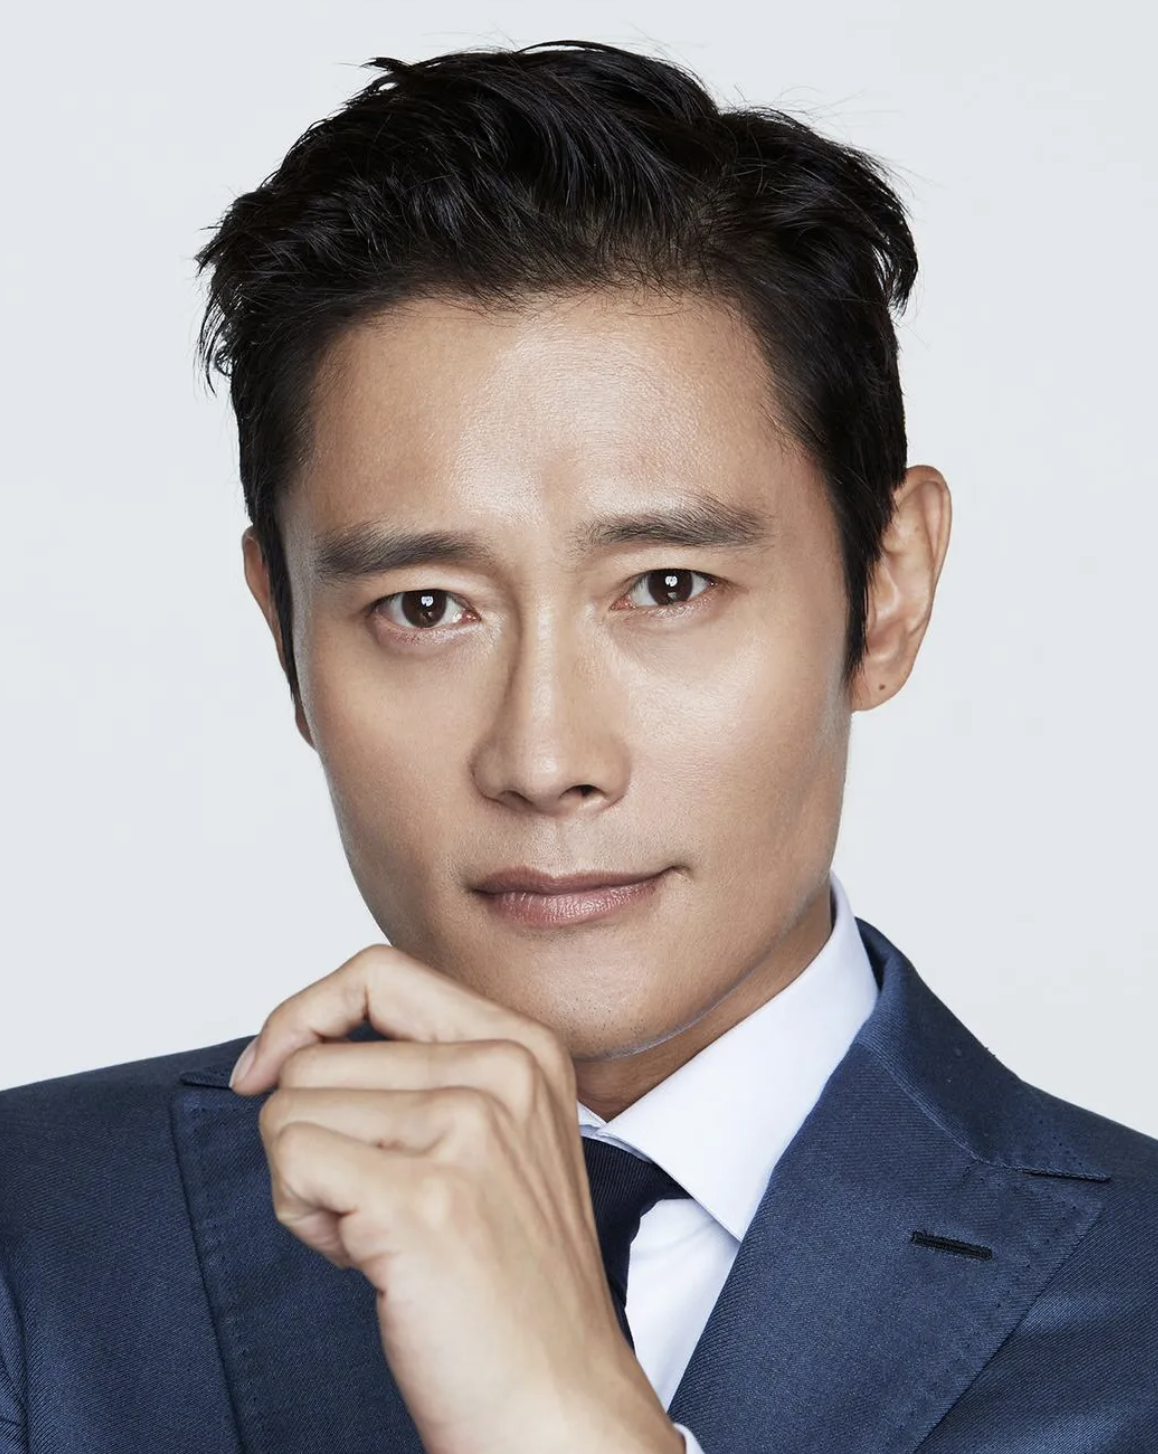
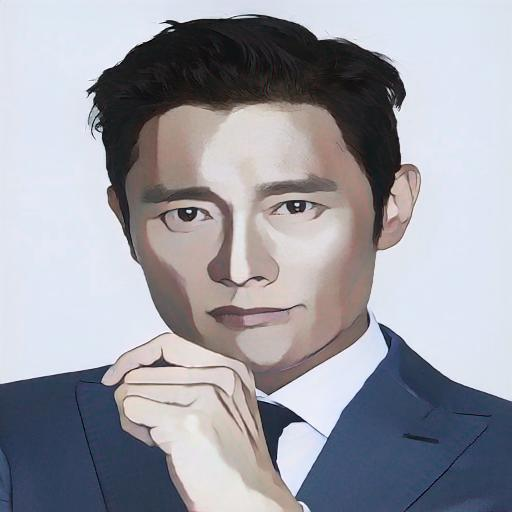
Input picture: input.jpg (1158x1454), committed beside the script.
Output picture: output.jpg (512x512), as committed by the script's author.
Transform script: cartoon.py (Python; library hint: Pillow): line 46 names the input picture, line 47 names the output picture.
import tensorflow as tf
import numpy as np
from PIL import Image
import os

# 현재 파일(Cartoon.py)의 디렉토리 경로를 기준으로 모델 파일 경로 설정
current_dir = os.path.dirname(os.path.abspath(__file__))
model_path = os.path.join(current_dir, 'model.tflite')

# TensorFlow Lite 모델 로드
interpreter = tf.lite.Interpreter(model_path=model_path)
interpreter.allocate_tensors()

input_details = interpreter.get_input_details()
output_details = interpreter.get_output_details()

# 모델이 예상하는 입력 크기 가져오기
input_shape = input_details[0]['shape']

# 이미지 전처리 함수
def preprocess_image(image_path, input_shape):
    image = Image.open(image_path).convert('RGB')
    image = image.resize((input_shape[1], input_shape[2]))
    image = np.array(image).astype(np.float32) / 127.5 - 1.0
    return np.expand_dims(image, axis=0)

# 이미지 후처리 함수
def postprocess_image(output_data):
    output_data = (output_data + 1.0) * 127.5
    output_data = np.clip(output_data, 0, 255).astype(np.uint8)
    return Image.fromarray(output_data[0])

# 이미지 변환 함수
def convert_image(input_image_path, output_image_path):
    input_data = preprocess_image(input_image_path, input_shape)
    
    interpreter.set_tensor(input_details[0]['index'], input_data)
    interpreter.invoke()
    
    output_data = interpreter.get_tensor(output_details[0]['index'])
    output_image = postprocess_image(output_data)
    
    output_image.save(output_image_path)

# 변환할 이미지 경로 설정
input_image_path = os.path.join(current_dir, 'input.jpg')  # 변환할 인물 사진 경로
output_image_path = os.path.join(current_dir, 'output.jpg')  # 변환된 이미지 저장 경로

# 이미지 변환
convert_image(input_image_path, output_image_path)

print("이미지 변환 완료!")
